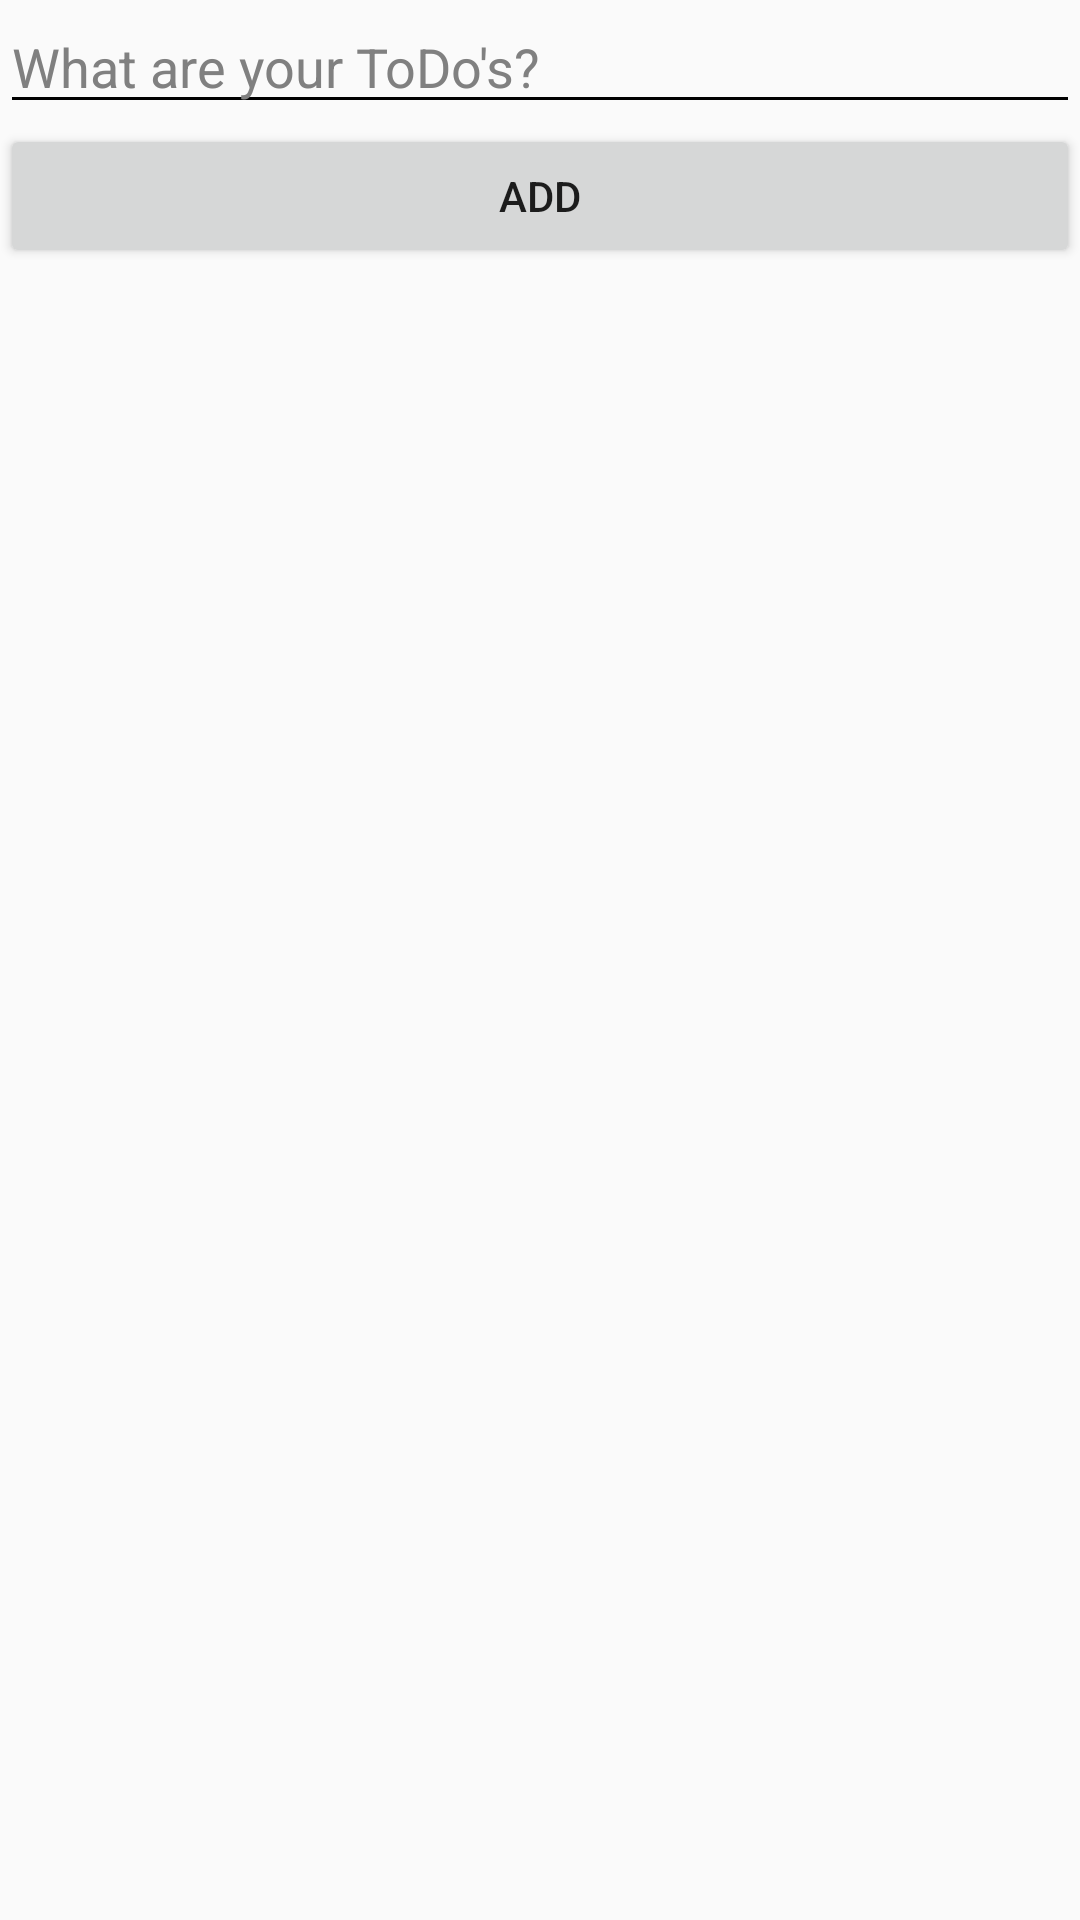

Layout XML and referenced resources for this Android screen:
<!-- AndroidManifest.xml: application theme AppTheme -->
<!-- res/layout/activity_main.xml -->
<?xml version="1.0" encoding="utf-8"?>
<LinearLayout xmlns:android="http://schemas.android.com/apk/res/android"
    xmlns:app="http://schemas.android.com/apk/res-auto"
    xmlns:tools="http://schemas.android.com/tools"
    android:layout_width="match_parent"
    android:layout_height="match_parent"
    android:orientation="vertical"
    android:theme="@style/AppTheme.MainActivity"
    tools:context=".MainActivity">

    <EditText
        android:id="@+id/item_edit_text"
        android:layout_width="match_parent"
        android:layout_height="wrap_content"
        android:autofillHints=""
        android:backgroundTint="@color/colorPrimaryDark"
        android:hint="What are your ToDo's?"
        android:inputType=""
        android:textColor="@color/colorPrimaryDark"
        android:textColorHint="@color/colorAccent"
        android:textCursorDrawable="@null" />

    <Button
        android:id="@+id/btnAdd"
        android:layout_width="match_parent"
        android:layout_height="wrap_content"
        android:text="@string/add"
        />

    <ListView
        android:id="@+id/items_list"
        android:layout_width="wrap_content"
        android:layout_height="match_parent"
        android:choiceMode="multipleChoice" />

</LinearLayout>
<!-- resources referenced by this layout -->
<resources>
  <color name="colorAccent">#808080</color>
  <color name="colorPrimaryDark">#000000</color>
  <string name="add">ADD</string>
  <style name="AppTheme" parent="Theme.AppCompat.Light.DarkActionBar">
          
          <item name="colorPrimary">@color/colorPrimary</item>
          <item name="colorPrimaryDark">@color/colorPrimaryDark</item>
          <item name="colorAccent">@color/colorAccent</item>
      </style>
  <!-- not gathered from this repository: default colours our renderer supplied (Android Studio template values) -->
  <color name="colorPrimary">#FF6200EE</color>
</resources>
